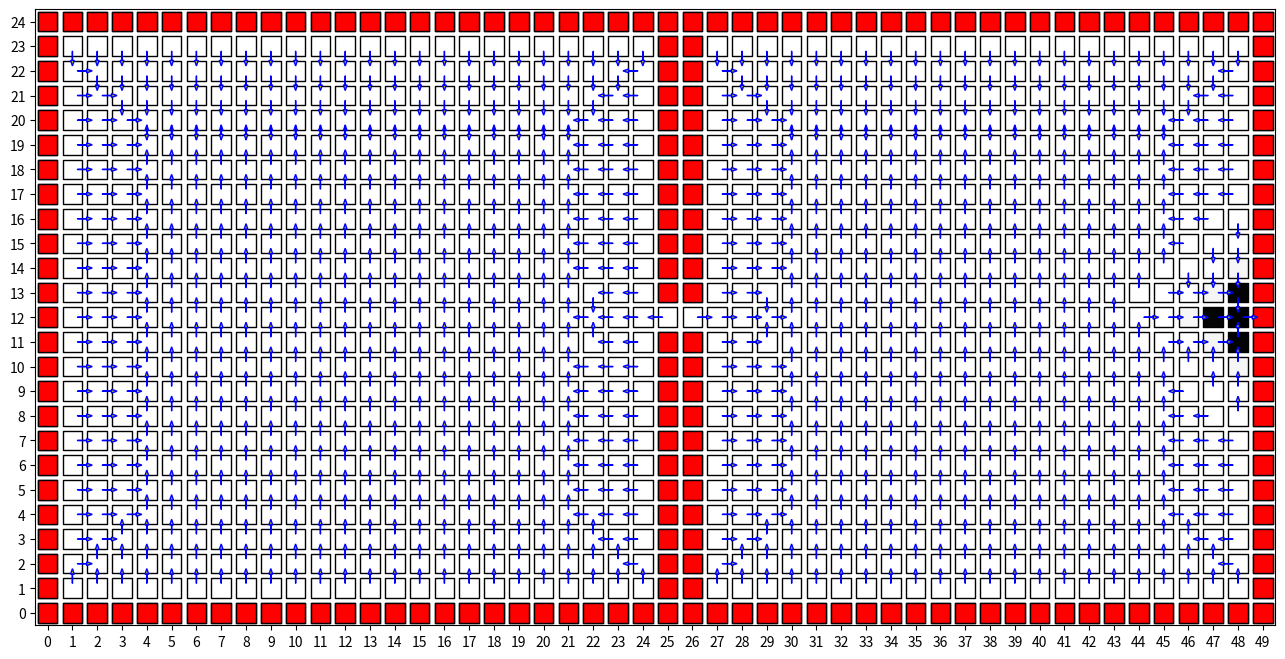
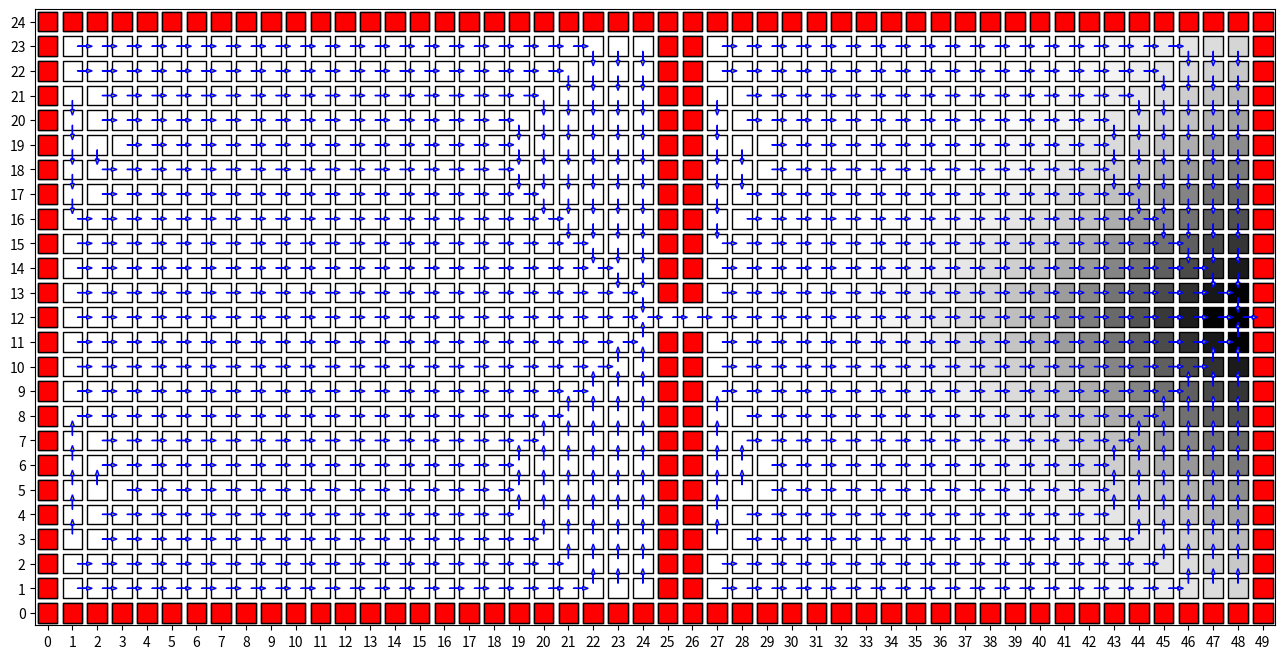
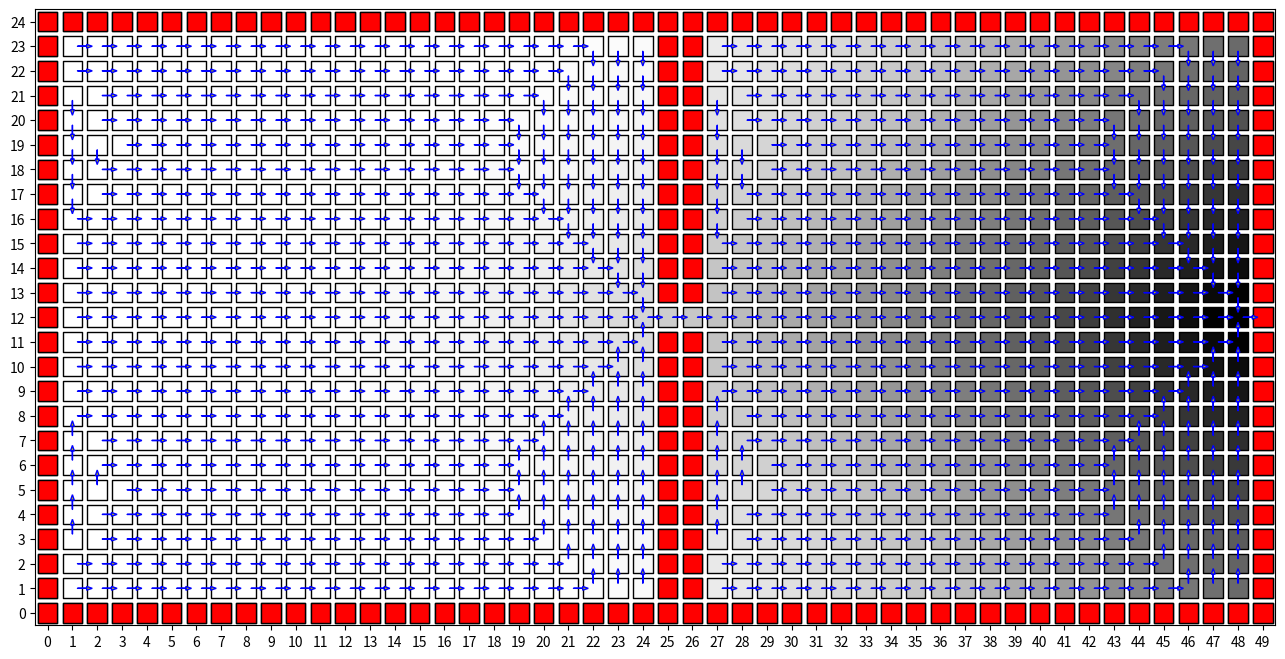
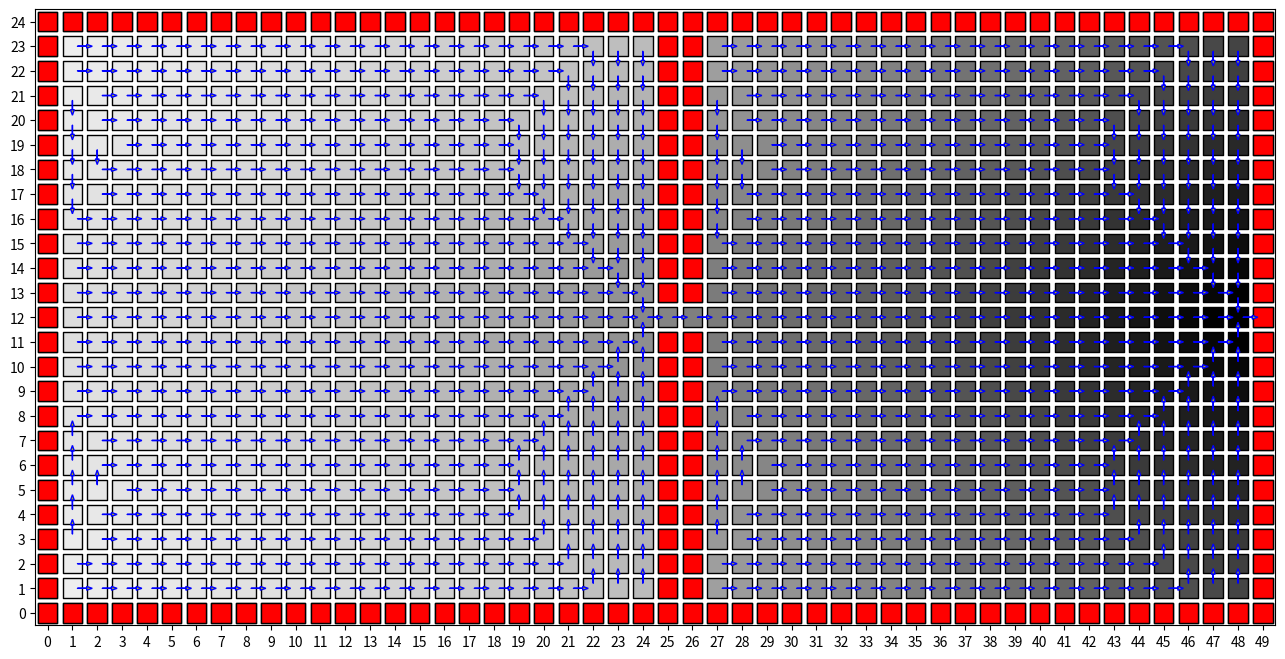

These figures' Python source, in order:
import matplotlib.pyplot as pltimport numpy as npimport matplotlib.markers as markersdef add_dir(cell,direction):    return (cell[0]+direction[0],cell[1]+direction[1])class MDP_grid:        def __init__(self,discount,iterations,theta):                self.optimal_policy = [[None for j in range(25)] for i in range(50)]        self.values_obtained_list = []        self.optimal_policy_list = []        self.grids = set()                self.discount = discount        self.iterations = iterations        self.theta = theta                for i in range(0,50):            self.grids.add((i,0))            self.grids.add((i,24))        for i in range(0,24):            self.grids.add((0,i))            self.grids.add((49,i))                    for i in range(0,12):            self.grids.add((25,i))            self.grids.add((26,i))                    for i in range(13,25):            self.grids.add((25,i))            self.grids.add((26,i))        self.moves = ["UP","DOWN","LEFT","RIGHT"]                self.move_shift = {}        self.move_shift["UP"] = (0,1)        self.move_shift["DOWN"] = (0,-1)        self.move_shift["LEFT"] = (-1,0)        self.move_shift["RIGHT"] = (1,0)                self.goal = (48,12)                def updated_value(self,position,direction,values):                prob_move = []        for i in range(0,4):            if self.moves[i] == direction :                prob_move.append(0.8)            else :                prob_move.append((0.2)/3)                actual_val = 0                        ## Now writing the required equation:        for i in range(0,4):            reward = None            new_position = add_dir(position,self.move_shift[self.moves[i]])            if new_position in self.grids:                new_position = position                            if new_position == self.goal:                reward = 100            elif new_position == position:                reward = -1            else :                reward = 0                            val = reward + (self.discount* values[new_position[0]][new_position[1]])            actual_val += val* prob_move[i]                    return actual_val            def value_iteration(self):                values = np.zeros((50,25))        for iter1 in range(0,self.iterations):                        new_values = np.zeros((50,25))                        for i in range(0,50):                for j in range(0,25):                    if (i,j) in self.grids:                        continue                    pref_action = None                    val = -9999999.99                    for act in range(0,4):                        store = self.updated_value((i,j),self.moves[act],values)                        if store > val:                            val = store                            pref_action = self.moves[act]                                                new_values[i][j] = val                    self.optimal_policy[i][j] = pref_action                                diff1 = np.max(np.abs(new_values-values))            values = new_values            self.optimal_policy_list.append(self.optimal_policy)            self.values_obtained_list.append(new_values)            if diff1 <= self.theta:                break                self.values_obtained = values        grid1 = MDP_grid(0.1,100,0.1)grid1.value_iteration()        def arrow_coordinates(i, j, action):    if action == 'UP':        return i, j + 0.2, 0, 0.6    elif action == 'DOWN':        return i, j - 0.2, 0, -0.6    elif action == 'LEFT':        return i - 0.2, j, -0.6, 0    elif action == 'RIGHT':        return i + 0.2, j, 0.6, 0                                            all_arrows = []for i in range(50):    for j in range(25):        if grid1.optimal_policy[i][j] != None:            x, y, dx, dy = arrow_coordinates(i, j, grid1.optimal_policy[i][j])            all_arrows.append((x, y, dx, dy))                        ##Finally the plotting starts            fig = plt.figure(figsize=(16, 8))ax = fig.gca()ax.set_xticks(np.arange(0, 51, 1))ax.set_yticks(np.arange(0, 26, 1))ax.set_xlim([-0.5, 49.5])ax.set_ylim([-0.5, 24.5])marker = markers.MarkerStyle(marker='s')P = np.arange(25)Q = np.arange(50)all_points = np.dstack(np.meshgrid(P, Q)).reshape(-1, 2)X = grid1.values_obtained.reshape(-1, 1)x  = (X - np.min(X))/ (np.max(X)- np.min(X)) * 255all_walls = list(grid1.grids)wall_color = ['r']*len(all_walls)scat1 = plt.scatter(all_points[:, 1], all_points[:, 0], s=200, c=X[:, 0], cmap='Greys', edgecolors='k', marker=marker)scat2 = plt.scatter([x[0] for x in all_walls], [x[1] for x in all_walls], s=200, c=wall_color, edgecolors='k', marker=marker)for i in range(len(all_arrows)):    plt.arrow(all_arrows[i][0], all_arrows[i][1], all_arrows[i][2], all_arrows[i][3], length_includes_head=True, head_width=0.15, edgecolor='b', facecolor='y')# plt.grid()plt.savefig('a.png', bbox_inches='tight')plt.show()  grid2 = MDP_grid(0.99,100,0.1)grid2.value_iteration()          ##Epoch no 20all_arrows_2 = []for i in range(50):    for j in range(25):        if grid2.optimal_policy_list[19][i][j] != None:            x, y, dx, dy = arrow_coordinates(i, j, grid2.optimal_policy_list[19][i][j])            all_arrows_2.append((x, y, dx, dy))                        fig = plt.figure(figsize=(16, 8))ax = fig.gca()ax.set_xticks(np.arange(0, 51, 1))ax.set_yticks(np.arange(0, 26, 1))ax.set_xlim([-0.5, 49.5])ax.set_ylim([-0.5, 24.5])marker = markers.MarkerStyle(marker='s')P = np.arange(25)Q = np.arange(50)all_points = np.dstack(np.meshgrid(P, Q)).reshape(-1, 2)X = grid2.values_obtained_list[19].reshape(-1, 1)x  = (X - np.min(X))/ (np.max(X)- np.min(X)) * 255scat1 = plt.scatter(all_points[:, 1], all_points[:, 0], s=200, c=X[:, 0], cmap='Greys', edgecolors='k', marker=marker)scat2 = plt.scatter([x[0] for x in all_walls], [x[1] for x in all_walls], s=200, c=wall_color, edgecolors='k', marker=marker)for i in range(len(all_arrows)):    plt.arrow(all_arrows_2[i][0], all_arrows_2[i][1], all_arrows_2[i][2], all_arrows_2[i][3], length_includes_head=True, head_width=0.15, edgecolor='b', facecolor='y')plt.savefig('b_20.png', bbox_inches='tight')plt.show()##Epoch 50all_arrows_3 = []for i in range(50):    for j in range(25):        if grid2.optimal_policy_list[49][i][j] != None:            x, y, dx, dy = arrow_coordinates(i, j, grid2.optimal_policy_list[49][i][j])            all_arrows_3.append((x, y, dx, dy))                        fig = plt.figure(figsize=(16, 8))ax = fig.gca()ax.set_xticks(np.arange(0, 51, 1))ax.set_yticks(np.arange(0, 26, 1))ax.set_xlim([-0.5, 49.5])ax.set_ylim([-0.5, 24.5])marker = markers.MarkerStyle(marker='s')P = np.arange(25)Q = np.arange(50)all_points = np.dstack(np.meshgrid(P, Q)).reshape(-1, 2)X = grid2.values_obtained_list[49].reshape(-1, 1)x  = (X - np.min(X))/ (np.max(X)- np.min(X)) * 255scat1 = plt.scatter(all_points[:, 1], all_points[:, 0], s=200, c=X[:, 0], cmap='Greys', edgecolors='k', marker=marker)scat2 = plt.scatter([x[0] for x in all_walls], [x[1] for x in all_walls], s=200, c=wall_color, edgecolors='k', marker=marker)for i in range(len(all_arrows)):    plt.arrow(all_arrows_3[i][0], all_arrows_3[i][1], all_arrows_3[i][2], all_arrows_3[i][3], length_includes_head=True, head_width=0.15, edgecolor='b', facecolor='y')plt.savefig('b_50.png', bbox_inches='tight')plt.show()##Epoch 100all_arrows_4 = []for i in range(50):    for j in range(25):        if grid2.optimal_policy_list[99][i][j] != None:            x, y, dx, dy = arrow_coordinates(i, j, grid2.optimal_policy_list[99][i][j])            all_arrows_4.append((x, y, dx, dy))                        fig = plt.figure(figsize=(16, 8))ax = fig.gca()ax.set_xticks(np.arange(0, 51, 1))ax.set_yticks(np.arange(0, 26, 1))ax.set_xlim([-0.5, 49.5])ax.set_ylim([-0.5, 24.5])marker = markers.MarkerStyle(marker='s')P = np.arange(25)Q = np.arange(50)all_points = np.dstack(np.meshgrid(P, Q)).reshape(-1, 2)X = grid2.values_obtained_list[99].reshape(-1, 1)x  = (X - np.min(X))/ (np.max(X)- np.min(X)) * 255scat1 = plt.scatter(all_points[:, 1], all_points[:, 0], s=200, c=X[:, 0], cmap='Greys', edgecolors='k', marker=marker)scat2 = plt.scatter([x[0] for x in all_walls], [x[1] for x in all_walls], s=200, c=wall_color, edgecolors='k', marker=marker)for i in range(len(all_arrows)):    plt.arrow(all_arrows_4[i][0], all_arrows_4[i][1], all_arrows_4[i][2], all_arrows_4[i][3], length_includes_head=True, head_width=0.15, edgecolor='b', facecolor='y')plt.savefig('b_100.png', bbox_inches='tight')plt.show()#for i in range(0,100):#    print(grid2.values_obtained_list[i][12][2],grid2.optimal_policy_list[i][12][2])        